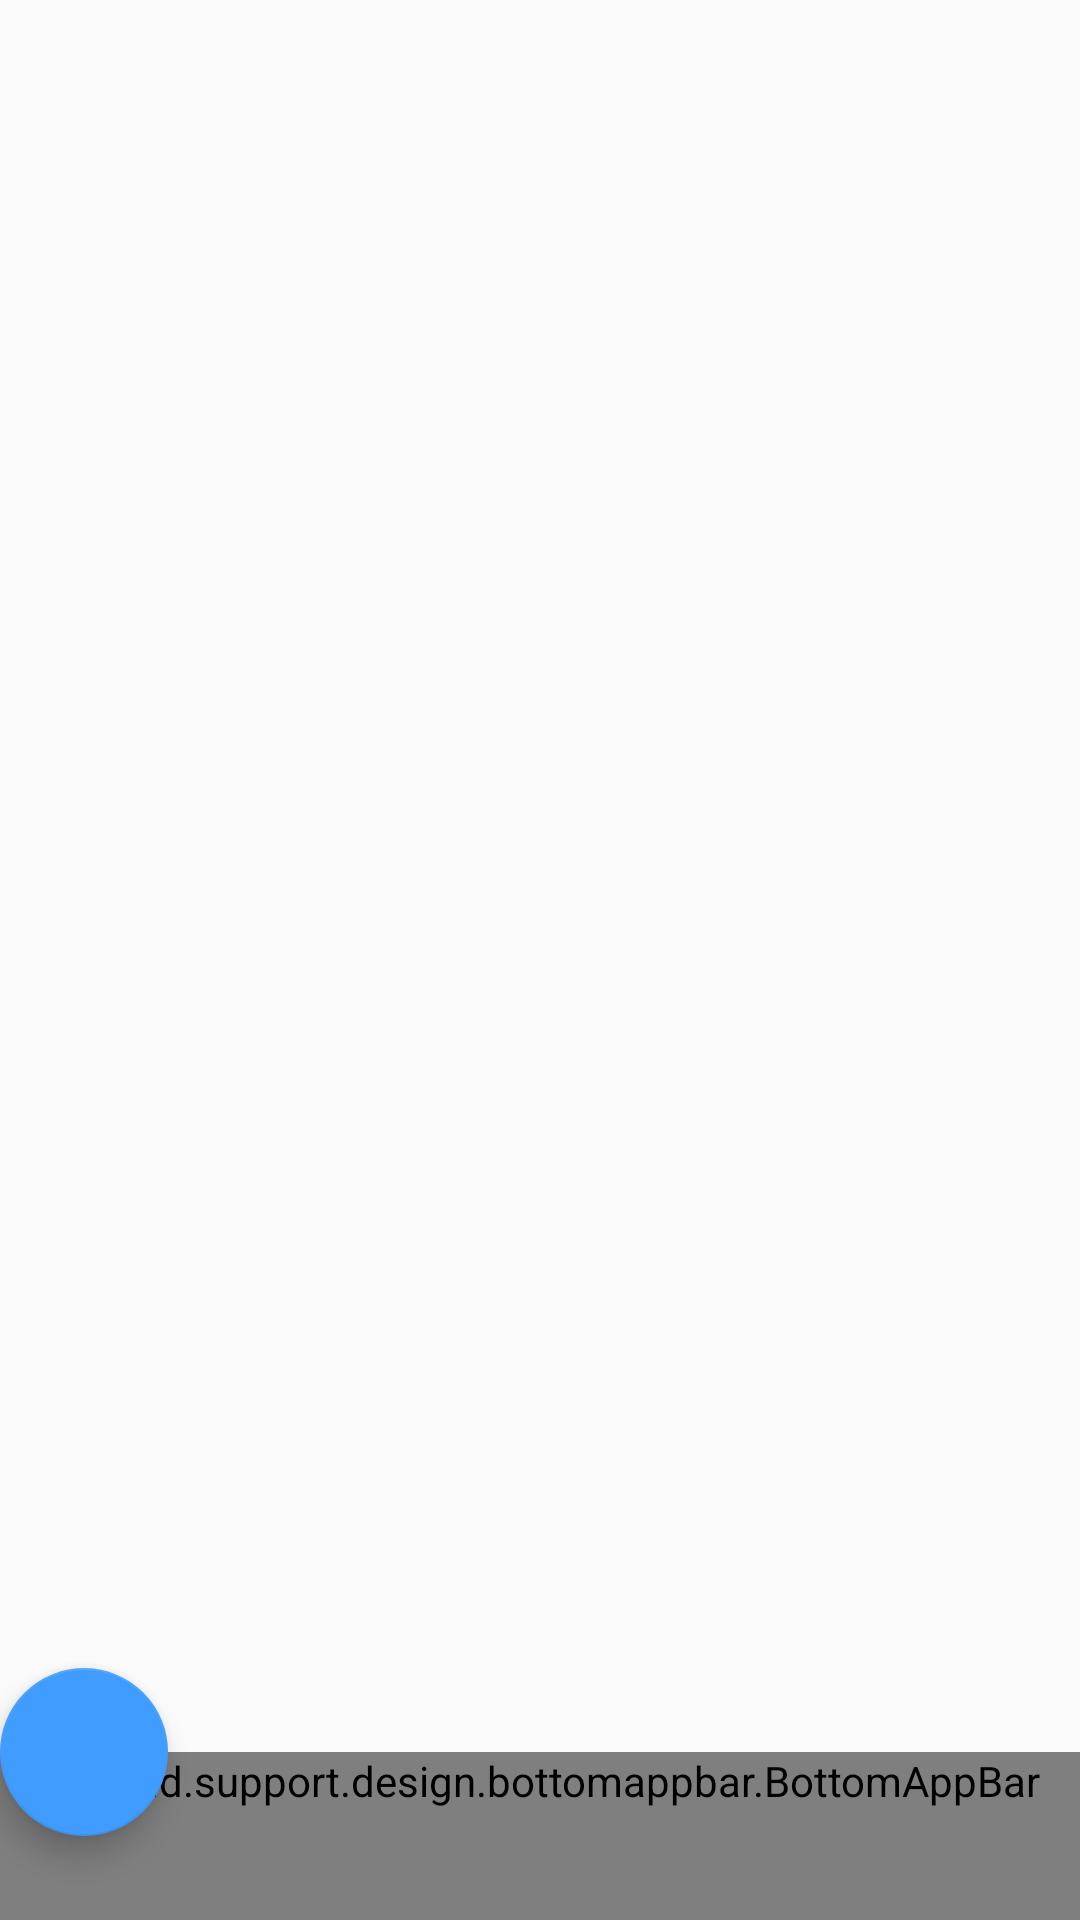

Layout XML and referenced resources for this Android screen:
<!-- AndroidManifest.xml: application theme AppTheme -->
<!-- res/layout/activity_edit_category.xml -->
<?xml version="1.0" encoding="utf-8"?>
<android.support.constraint.ConstraintLayout
    xmlns:android="http://schemas.android.com/apk/res/android"
    xmlns:app="http://schemas.android.com/apk/res-auto"
    xmlns:tools="http://schemas.android.com/tools"
    android:id="@+id/relativeLayout"
    android:layout_width="match_parent"
    android:layout_height="match_parent"
    android:layout_gravity="center_horizontal"
    android:animateLayoutChanges="true"
    tools:context=".EditCategoryActivity" >


    <android.support.v7.widget.RecyclerView
        android:id="@+id/rv_edit_category"
        android:layout_width="0dp"
        android:layout_height="0dp"
        android:layout_marginStart="8dp"
        android:layout_marginTop="8dp"
        android:layout_marginEnd="8dp"
        android:layout_marginBottom="8dp"
        app:layout_constraintBottom_toBottomOf="parent"
        app:layout_constraintEnd_toEndOf="parent"
        app:layout_constraintHorizontal_bias="0.0"
        app:layout_constraintStart_toStartOf="parent"
        app:layout_constraintTop_toTopOf="parent"
        app:layout_constraintVertical_bias="0.0">

    </android.support.v7.widget.RecyclerView>

    <LinearLayout
        android:id="@+id/bottomWrapper"
        android:layout_width="match_parent"
        android:layout_height="90dp"
        android:orientation="vertical"
        app:layout_constraintBottom_toBottomOf="parent"
        app:layout_constraintEnd_toEndOf="parent"
        app:layout_constraintStart_toStartOf="parent"
        >

        <android.support.design.widget.CoordinatorLayout
            android:layout_width="match_parent"
            android:layout_height="0dp"
            android:layout_weight="1">

            <android.support.design.widget.FloatingActionButton
                android:id="@+id/fabBottomBar"
                android:layout_width="wrap_content"
                android:layout_height="wrap_content"
                app:layout_anchor="@id/bottomAppBar"
                app:srcCompat="@drawable/ic_close_black_24dp"/>



            <android.support.design.bottomappbar.BottomAppBar
                android:id="@+id/bottomAppBar"
                android:theme="@style/MyAppBarLayoutTheme"
                style="@style/Widget.MaterialComponents.BottomAppBar"
                android:layout_width="match_parent"
                android:layout_height="wrap_content"
                android:layout_gravity="bottom"
                android:clickable="false"
                app:fabAlignmentMode="end"
                app:backgroundTint="@color/colorPrimary">


            </android.support.design.bottomappbar.BottomAppBar>


        </android.support.design.widget.CoordinatorLayout>
    </LinearLayout>


</android.support.constraint.ConstraintLayout>
<!-- resources referenced by this layout -->
<resources>
  <color name="colorPrimary">#2790FF</color>
  <style name="MyAppBarLayoutTheme" parent="@style/ThemeOverlay.AppCompat.Dark.ActionBar">
          <item name="colorControlHighlight">@color/colorWhite</item>
      </style>
  <style name="AppTheme" parent="Theme.AppCompat.Light.DarkActionBar">
          
          <item name="colorPrimary">@color/colorPrimary</item>
          <item name="colorPrimaryDark">@color/colorPrimaryDark</item>
          <item name="colorAccent">@color/colorAccent</item>
      </style>
  <color name="colorWhite">#FFFFFF</color>
  <color name="colorPrimaryDark">#0D5DB3</color>
  <color name="colorAccent">#409CFF</color>
</resources>
